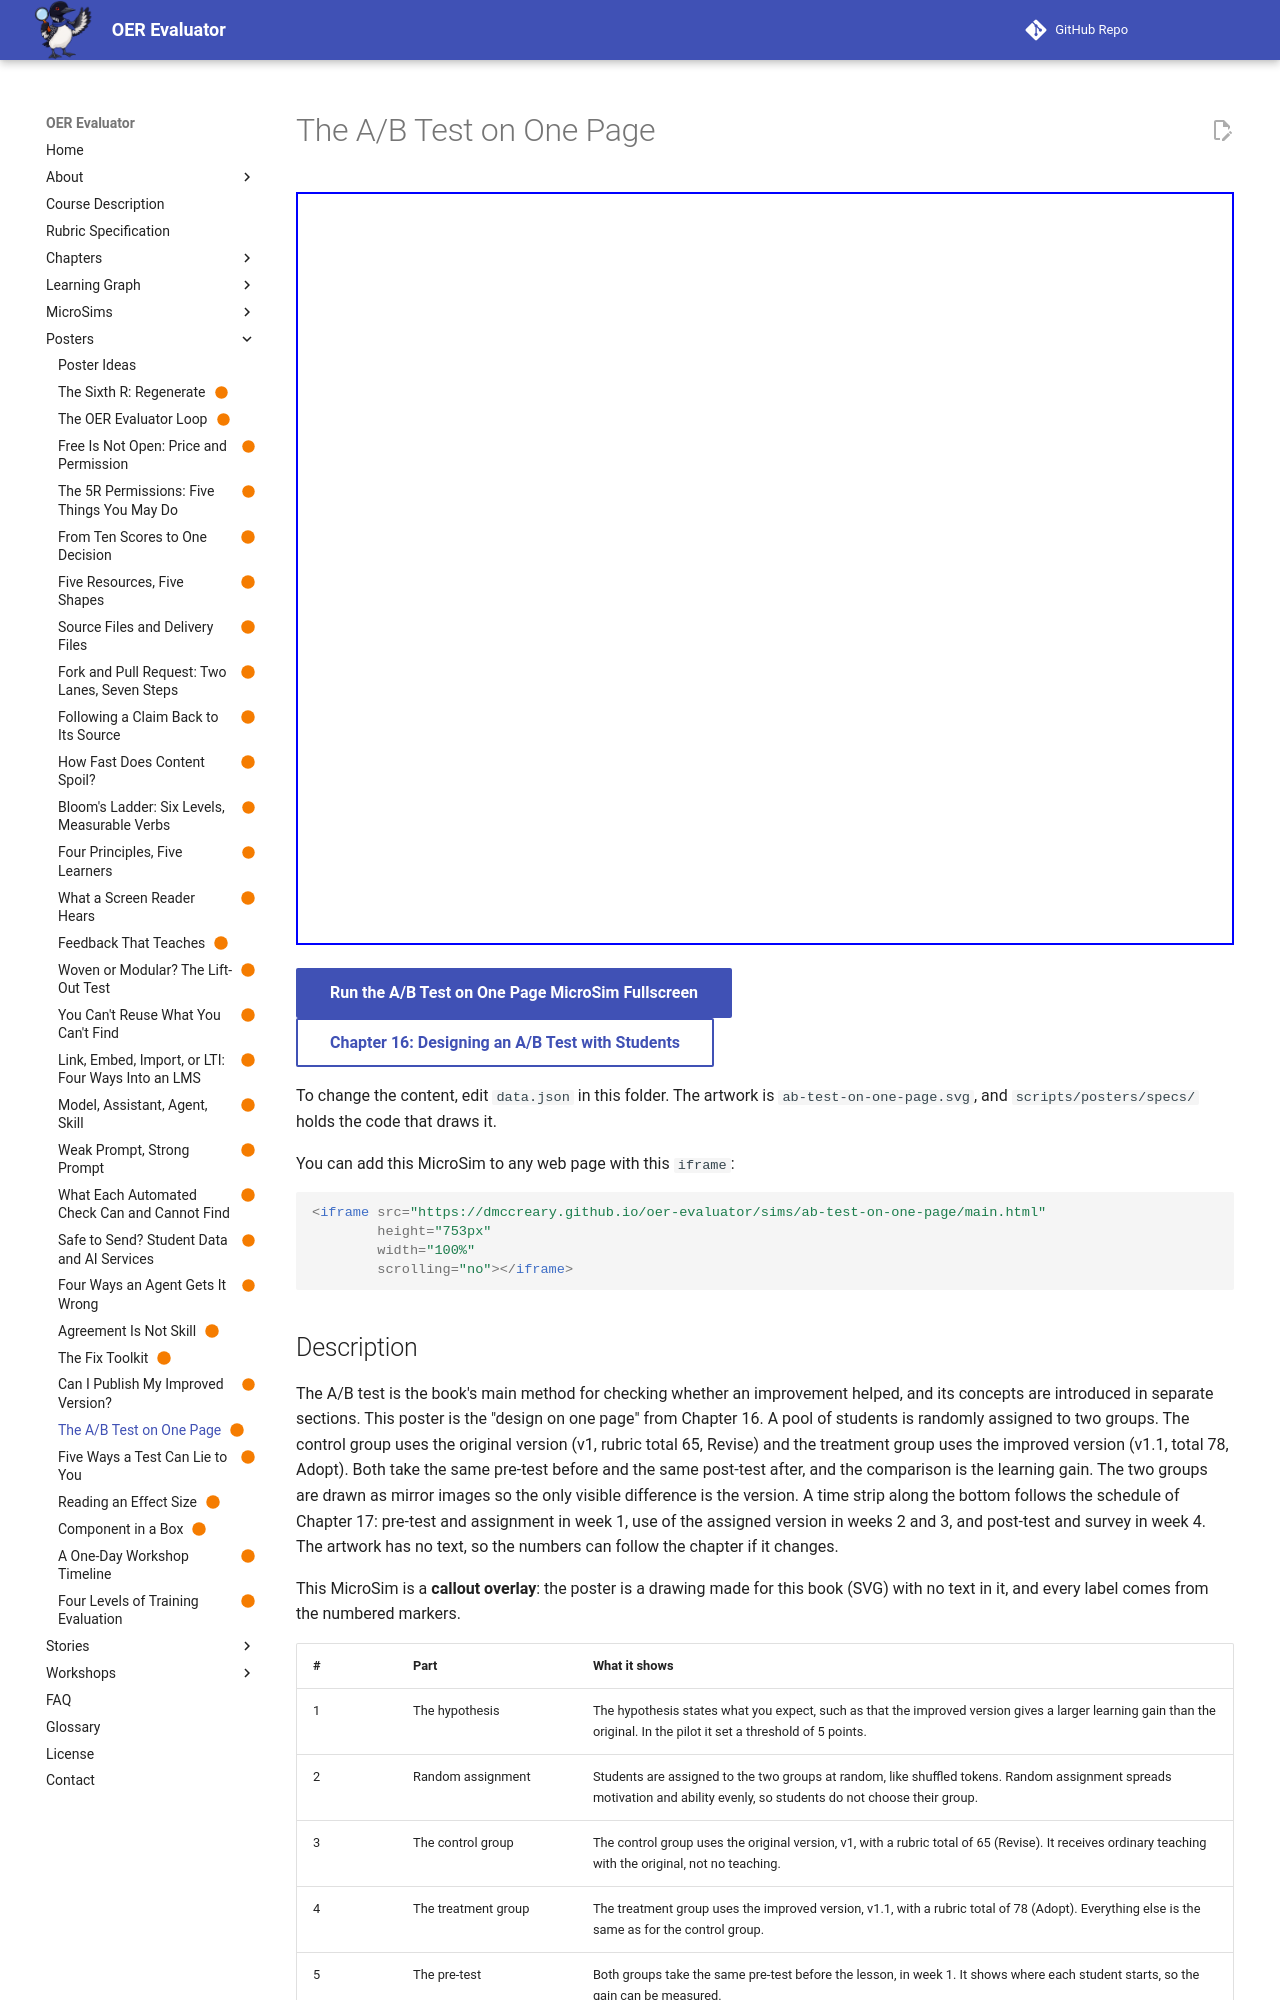

repository: dmccreary/oer-evaluator · page: sims/ab-test-on-one-page/index.html · generator: mkdocs

---
title: "The A/B Test on One Page"
description: "A left-to-right flow of the whole A/B test: a pool of students is randomly assigned to the original or the improved version, both groups take the same pre-test and post-test, and learning gain is compared."
image: /sims/ab-test-on-one-page/ab-test-on-one-page.png
og:image: /sims/ab-test-on-one-page/ab-test-on-one-page.png
twitter:image: /sims/ab-test-on-one-page/ab-test-on-one-page.png
social:
   cards: false
status: built
hide:
  - toc
---

<iframe src="main.html" height="753px" width="100%" scrolling="no"></iframe>

[Run the A/B Test on One Page MicroSim Fullscreen](./main.html){ .md-button .md-button--primary }
<br/>
[Chapter 16: Designing an A/B Test with Students](../../chapters/16-ab-testing-design/index.md){ .md-button }

To change the content, edit `data.json` in this folder. The artwork is `ab-test-on-one-page.svg`, and `scripts/posters/specs/` holds the code that draws it.

You can add this MicroSim to any web page with this `iframe`:

```html
<iframe src="https://dmccreary.github.io/oer-evaluator/sims/ab-test-on-one-page/main.html"
        height="753px"
        width="100%"
        scrolling="no"></iframe>
```
